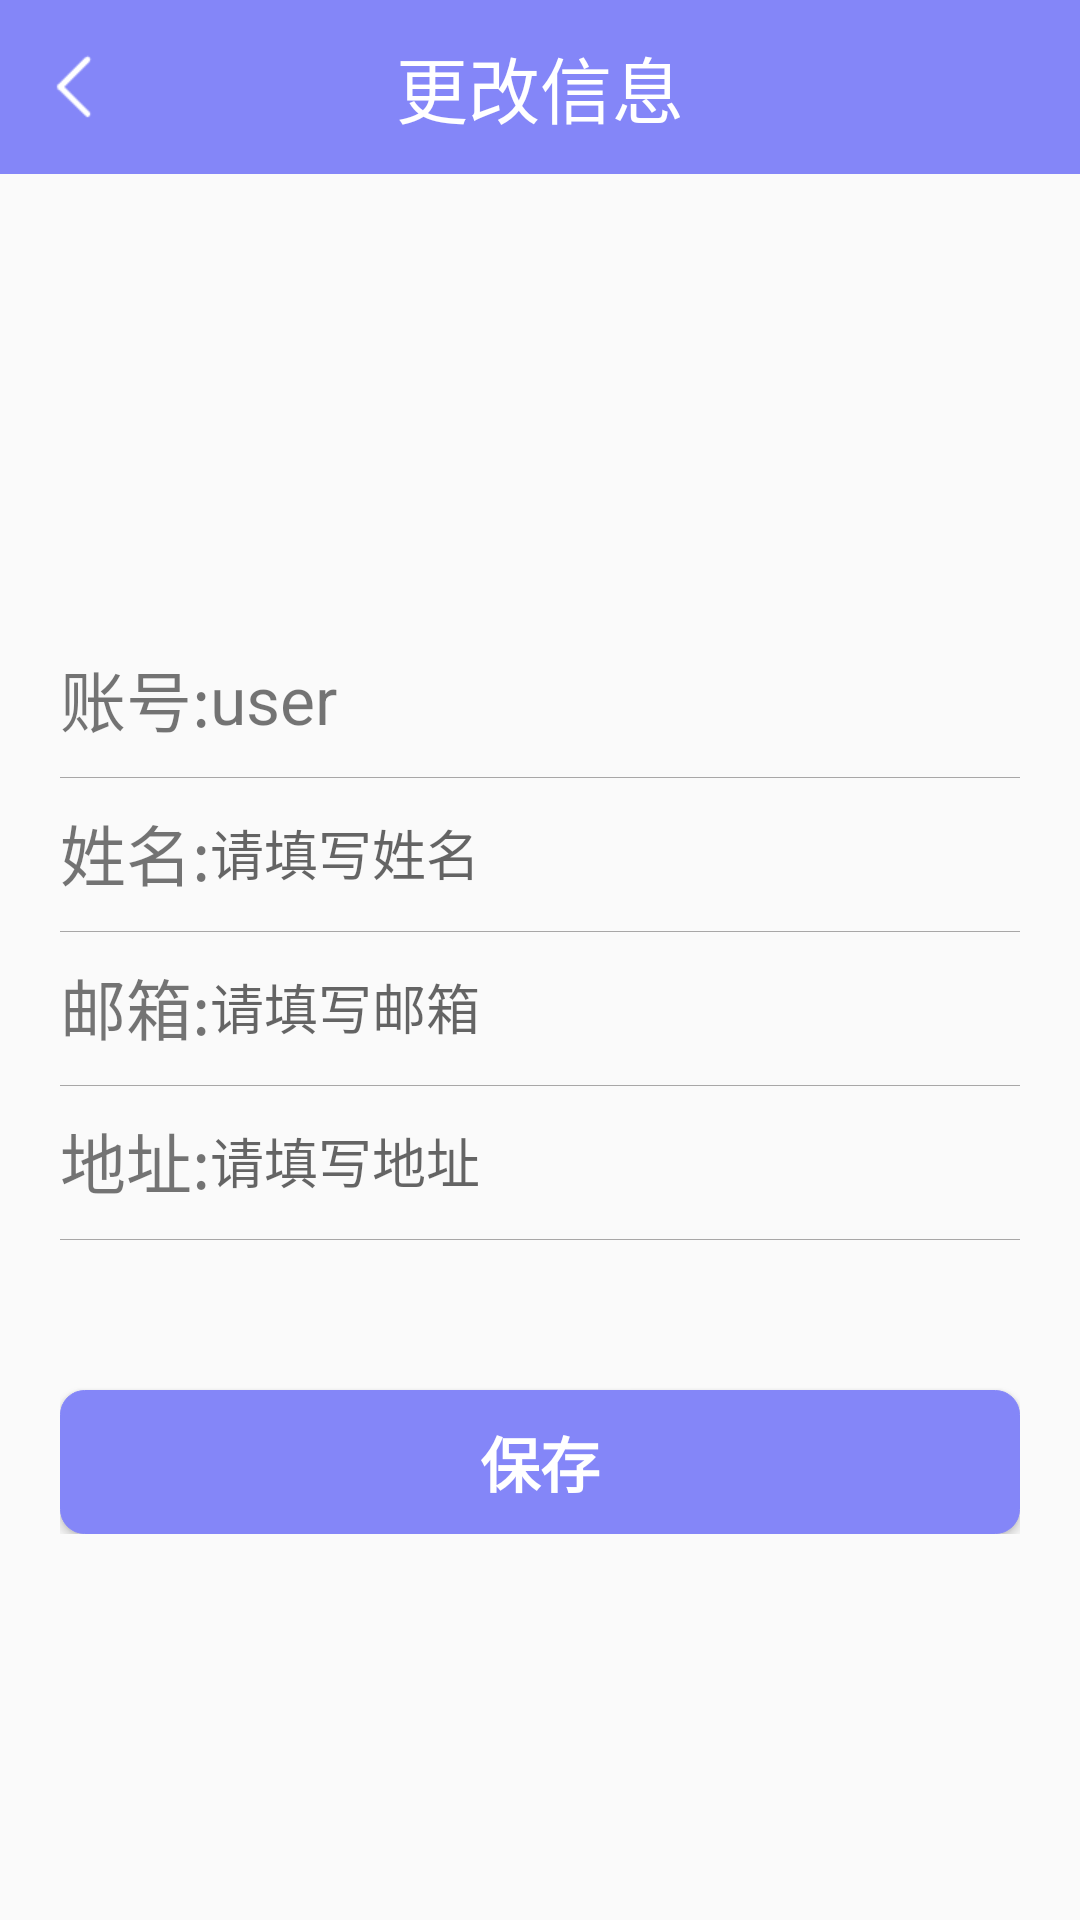

Layout XML and referenced resources for this Android screen:
<!-- AndroidManifest.xml: application theme AppTheme -->
<!-- res/layout/activity_update_user_msg.xml -->
<?xml version="1.0" encoding="utf-8"?>
<LinearLayout xmlns:android="http://schemas.android.com/apk/res/android"
    xmlns:tools="http://schemas.android.com/tools"
    android:layout_width="match_parent"
    android:layout_height="match_parent"
    android:orientation="vertical"
    tools:context=".UpdateUserMsgActivity">


    <RelativeLayout
        android:id="@+id/updatemsg_re1"
        android:layout_width="match_parent"
        android:layout_height="58dp"
        android:background="@color/purple_200"
        android:paddingHorizontal="14dp"
        android:gravity="center_vertical">

        <ImageView
            android:id="@+id/back"
            android:layout_width="24dp"
            android:layout_height="24dp"
            android:layout_marginRight="8dp"
            android:clickable="true"
            android:focusable="true"
            android:layout_centerVertical="true"
            android:backgroundTint="@color/white"
            android:background="@mipmap/back"/>
        <TextView
            android:id="@+id/tv_title"
            android:textColor="@color/white"
            android:text="更改信息"
            android:textSize="24sp"
            android:layout_centerInParent="true"
            android:layout_width="wrap_content"
            android:layout_height="wrap_content"/>
    </RelativeLayout>


    <ImageView
        android:id="@+id/update_img"
        android:layout_marginTop="40dp"
        android:layout_marginBottom="40dp"
        android:layout_width="70dp"
        android:layout_height="70dp"
        android:layout_gravity="center_horizontal"
        android:src="@drawable/user"/>


    <LinearLayout
        android:layout_width="wrap_content"
        android:layout_height="wrap_content"
        android:layout_marginHorizontal="20dp"
        android:orientation="vertical">

        <RelativeLayout
            android:id="@+id/updatemsg_re2"
            android:layout_below="@id/update_img"
            android:layout_width="match_parent"
            android:layout_height="50dp"
            >
            <TextView
                android:id="@+id/updatemsg_t1"
                android:layout_centerVertical="true"
                android:layout_width="wrap_content"
                android:layout_height="wrap_content"
                android:text="账号:"
                android:textSize="22dp"
                />
            <TextView
                android:layout_toRightOf="@id/updatemsg_t1"
                android:id="@+id/showUser"
                android:layout_centerVertical="true"
                android:layout_width="wrap_content"
                android:layout_height="wrap_content"
                android:text="user"
                android:textSize="22dp" />
        </RelativeLayout>
        <View
            android:id="@+id/updatemsg_view2"
            android:layout_width="wrap_content"
            android:layout_height="0.0001dp"
            android:layout_below="@+id/updatemsg_re2"
            android:background="#A8A7A7"
            android:layout_marginTop="1dp"/>
        <RelativeLayout
            android:id="@+id/updatemsg_re3"
            android:layout_below="@id/updatemsg_re2"
            android:layout_width="match_parent"
            android:layout_height="50dp"
            android:orientation="horizontal"
            >
            <TextView
                android:id="@+id/updatemsg_t2"
                android:layout_centerVertical="true"
                android:layout_width="wrap_content"
                android:layout_height="wrap_content"
                android:text="姓名:"
                android:textSize="22dp"
                />
            <EditText
                android:id="@+id/name"
                android:layout_toRightOf="@id/updatemsg_t2"
                android:layout_centerVertical="true"
                android:layout_width="match_parent"
                android:layout_height="wrap_content"
                android:maxLines="1"
                android:background="@null"
                android:hint="请填写姓名"
                />

        </RelativeLayout>
        <View
            android:id="@+id/updatemsg_view3"
            android:layout_width="wrap_content"
            android:layout_height="0.0001dp"
            android:layout_below="@+id/updatemsg_re3"
            android:background="#A8A7A7"
            android:layout_marginTop="1dp"/>
        <RelativeLayout
            android:id="@+id/updatemsg_re4"
            android:layout_below="@id/updatemsg_re3"
            android:layout_width="match_parent"
            android:layout_height="50dp"
            >
            <TextView
                android:id="@+id/updatemsg_t3"
                android:layout_width="wrap_content"
                android:layout_height="wrap_content"
                android:text="邮箱:"
                android:layout_centerVertical="true"
                android:textSize="22dp"
                />
            <EditText
                android:layout_toRightOf="@id/updatemsg_t3"
                android:id="@+id/updatemsg_email"
                android:layout_width="match_parent"
                android:layout_height="wrap_content"
                android:layout_centerVertical="true"
                android:hint="请填写邮箱"
                android:background="@null"
                />

        </RelativeLayout>
        <View
            android:id="@+id/updatemsg_view4"
            android:layout_width="wrap_content"
            android:layout_height="0.0001dp"
            android:layout_below="@+id/updatemsg_re4"
            android:background="#A8A7A7"
            android:layout_marginTop="1dp"/>
        <RelativeLayout
            android:id="@+id/updatemsg_re5"
            android:layout_below="@id/updatemsg_re4"
            android:layout_width="match_parent"
            android:layout_height="50dp"
            >
            <TextView
                android:id="@+id/updatemsg_t4"
                android:layout_centerVertical="true"
                android:layout_width="wrap_content"
                android:layout_height="wrap_content"
                android:text="地址:"
                android:textSize="22dp"
                />
            <EditText
                android:id="@+id/address"
                android:layout_toRightOf="@id/updatemsg_t4"
                android:layout_width="match_parent"
                android:layout_height="wrap_content"
                android:maxLines="1"
                android:layout_centerVertical="true"
                android:hint="请填写地址"
                android:background="@null"
                />

        </RelativeLayout>
        <View
            android:id="@+id/updatemsg_view5"
            android:layout_width="wrap_content"
            android:layout_height="0.0001dp"
            android:layout_below="@+id/updatemsg_re5"
            android:background="#A8A7A7"
            android:layout_marginTop="1dp"/>

        <Button
            android:id="@+id/save"
            style="@style/button_style"
            android:layout_below="@+id/updatemsg_re5"
            android:layout_marginTop="50dp"
            android:layout_width="match_parent"
            android:layout_height="48dp"
            android:layout_gravity="center"
            android:textStyle="bold"
            android:text="保存" />
    </LinearLayout>


</LinearLayout>
<!-- resources referenced by this layout -->
<resources>
  <color name="purple_200">#FF8486F8</color>
  <color name="white">#FFFFFFFF</color>
  <!-- mipmap back: png bitmap (mipmap-xhdpi, 623 bytes) -->
  <style name="button_style">
          <item name="android:background">@drawable/btn_green</item>
          <item name="android:textColor">#ffffff</item>
          <item name="android:textSize">20sp</item>
      </style>
  <style name="AppTheme" parent="Theme.AppCompat.Light.NoActionBar">
          <item name="colorPrimary">@color/purple_200</item>
          <item name="colorPrimaryVariant">@color/purple_200</item>
          <item name="colorOnPrimary">@color/purple_200</item>
          <item name="colorPrimaryDark">@color/purple_200</item>
          <item name="colorAccent">@color/purple_200</item>
          <item name="windowActionBar">false</item>
          <item name="windowNoTitle">true</item>
      </style>
  <!-- drawable btn_green (drawable) -->
  <?xml version="1.0" encoding="utf-8"?>
  <shape xmlns:android="http://schemas.android.com/apk/res/android"
      android:shape="rectangle">
  
      
      <corners android:radius="8dp" />
  
      
      <solid android:color="@color/purple_200" />
  
      
      <stroke
          android:width="1px"
          android:color="@color/purple_200" />
  </shape>
  <style name="Theme.AppCompat.Light.NoActionBar" parent="Theme.MaterialComponents.DayNight.DarkActionBar.Bridge">
          
  
          
          
          
          
          <item name="windowActionBar">false</item>
          <item name="windowNoTitle">true</item>
          <item name="colorPrimary">#F85826</item>
          <item name="colorPrimaryVariant">#E6E8EA</item>
          <item name="colorOnPrimary">#FBE206</item>
          
          <item name="colorSecondary">@color/teal_200</item>
          <item name="colorSecondaryVariant">@color/teal_700</item>
          <item name="colorOnSecondary">@color/black</item>
          
          <item name="android:statusBarColor" tools:targetApi="l">?attr/colorPrimaryVariant</item>
          
      </style>
  <color name="teal_200">#FF03DAC5</color>
  <color name="teal_700">#FF018786</color>
  <color name="black">#FF000000</color>
</resources>
